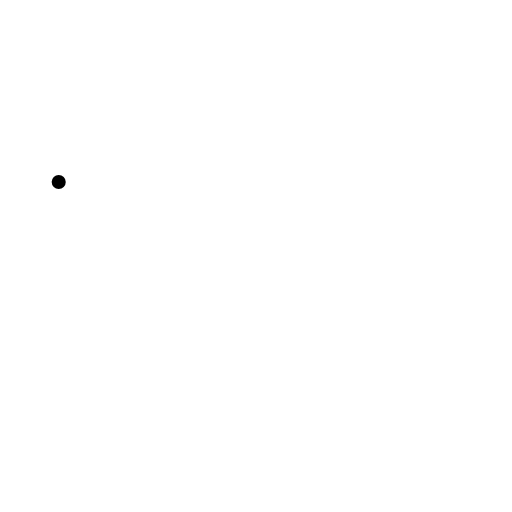
t = 0.00 s
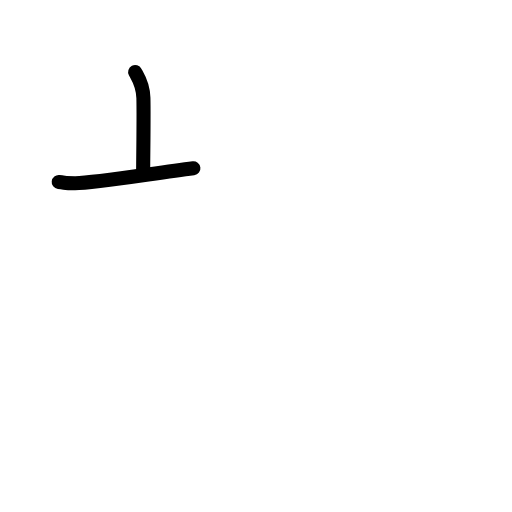
t = 1.42 s
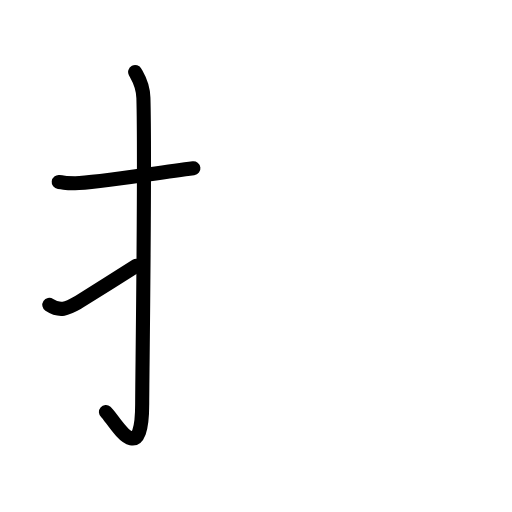
t = 2.75 s
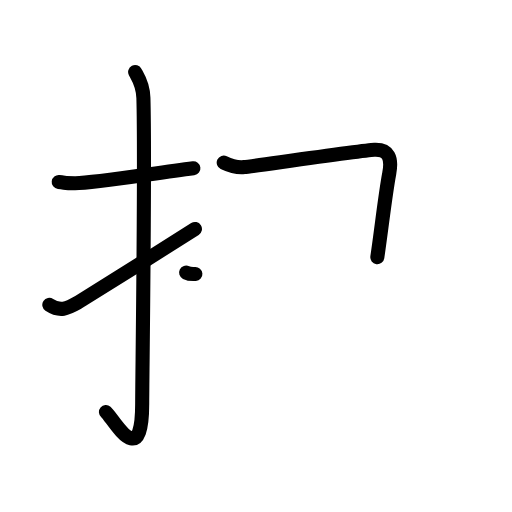
t = 4.17 s
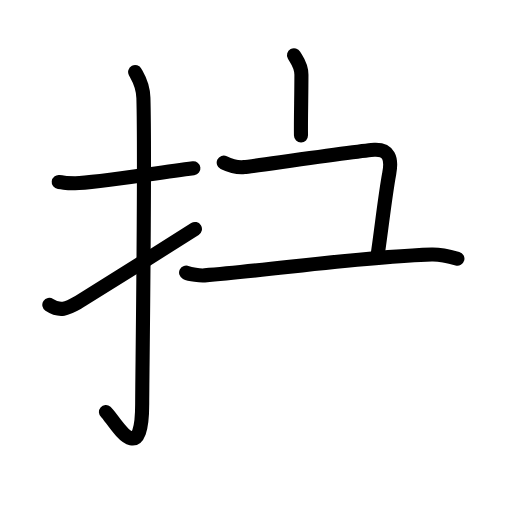
t = 5.50 s
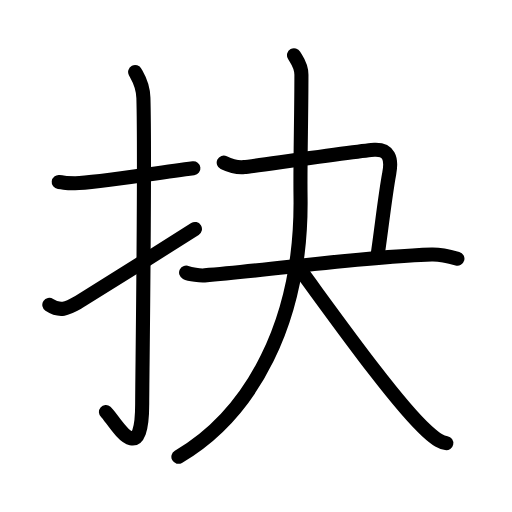
t = 7.00 s

The animated SVG that drew these frames (rendered in a browser with its animation timeline set to each time). Animation: 25 SMIL elements (animate=25); one cycle of 7.00 s.

<?xml version="1.0" encoding="UTF-8"?>
<!--
AniKanjiVG is licensed by CC-BY-SA Paul C. Sommerhoff (https://bitbucket.org/sommerhoff/anikanjivg).
AniKanjiVG uses KanjiVG which is licensed by CC-BY-SA Ulrich Apel (http://kanjivg.tagaini.net).
See also http://creativecommons.org/licenses/by-sa/3.0/
-->
<svg xmlns:kvg='http://kanjivg.tagaini.net' xmlns='http://www.w3.org/2000/svg' width='109' height='109' viewBox='0 0 109 109' style='fill:none;stroke:#000000;stroke-width:3;stroke-linecap:round;stroke-linejoin:round;' id="kvg:kanji_06289"><g id="kvg:06289" kvg:element="抉"><g id="kvg:06289-g1" kvg:element="扌" kvg:variant="true" kvg:original="手" kvg:position="left" kvg:radical="general"><path id="kvg:06289-s1" kvg:type="㇐" d="M12.5,38.75C14.58,39,13.75,39,16,39c4.26,0,16-2,25.17-3.17"><animate attributeName="d" begin="0.0s" dur="0.5s" from="M12.5,38.75C12.5,38.75,12.5,38.75,12.5,38.75" to="M12.5,38.75C14.58,39,13.75,39,16,39" />
<animate attributeName="d" begin="0.5s" dur="0.5s" from="M12.5,38.75C14.58,39,13.75,39,16,39c0,0,0,0,0,0,0" to="M12.5,38.75C14.58,39,13.75,39,16,39c4.26,0,16-2,25.17-3.17" />
</path>
<path id="kvg:06289-s2" kvg:type="㇚" d="M28.77,15.33c0.48,0.92,1.67,2.49,1.76,5.52c0.4,14.55-0.26,60.16-0.26,65.12c0,14.78-6.21,3-7.71,1.75"><animate attributeName="d" begin="1.0s" dur="0.3333333333333333s" from="M28.77,15.33C28.77,15.33,28.77,15.33,28.77,15.33" to="M28.77,15.33c0.48,0.92,1.67,2.49,1.76,5.52" />
<animate attributeName="d" begin="1.3333333333333333s" dur="0.3333333333333333s" from="M28.77,15.33c0.48,0.92,1.67,2.49,1.76,5.52c0,0,0,0,0,0,0" to="M28.77,15.33c0.48,0.92,1.67,2.49,1.76,5.52c0.4,14.55-0.26,60.16-0.26,65.12" />
<animate attributeName="d" begin="1.6666666666666665s" dur="0.3333333333333333s" from="M28.77,15.33c0.48,0.92,1.67,2.49,1.76,5.52c0.4,14.55-0.26,60.16-0.26,65.12c0,0,0,0,0,0,0" to="M28.77,15.33c0.48,0.92,1.67,2.49,1.76,5.52c0.4,14.55-0.26,60.16-0.26,65.12c0,14.78-6.21,3-7.71,1.75" />
<animate attributeName="d" begin="0s" dur="1.0s" from="M-100,-100" to="M-100,-100" />
</path>
<path id="kvg:06289-s3" kvg:type="㇀" d="M10.5,64.9c2.29,1.51,3.76,0.82,6.05-0.47c1.35-0.76,19.22-12.03,24.95-15.68"><animate attributeName="d" begin="2.0s" dur="0.5s" from="M10.5,64.9C10.5,64.9,10.5,64.9,10.5,64.9" to="M10.5,64.9c2.29,1.51,3.76,0.82,6.05-0.47" />
<animate attributeName="d" begin="2.5s" dur="0.5s" from="M10.5,64.9c2.29,1.51,3.76,0.82,6.05-0.47c0,0,0,0,0,0,0" to="M10.5,64.9c2.29,1.51,3.76,0.82,6.05-0.47c1.35-0.76,19.22-12.03,24.95-15.68" />
<animate attributeName="d" begin="0s" dur="2.0s" from="M-100,-100" to="M-100,-100" />
</path>
</g>
<g id="kvg:06289-g2" kvg:element="夬" kvg:position="right"><path id="kvg:06289-s4" kvg:type="㇕c" d="M47.63,34.61c1.2,0.58,2.59,1.16,4.39,0.96c1.79-0.19,25.27-3.57,27.67-3.68c3.06-0.14,3.8,1.75,3.17,5.06C82,41.5,81.25,48.5,80.33,54.75"><animate attributeName="d" begin="3.0s" dur="0.25s" from="M47.63,34.61C47.63,34.61,47.63,34.61,47.63,34.61" to="M47.63,34.61c1.2,0.58,2.59,1.16,4.39,0.96" />
<animate attributeName="d" begin="3.25s" dur="0.25s" from="M47.63,34.61c1.2,0.58,2.59,1.16,4.39,0.96c0,0,0,0,0,0,0" to="M47.63,34.61c1.2,0.58,2.59,1.16,4.39,0.96c1.79-0.19,25.27-3.57,27.67-3.68" />
<animate attributeName="d" begin="3.5s" dur="0.25s" from="M47.63,34.61c1.2,0.58,2.59,1.16,4.39,0.96c1.79-0.19,25.27-3.57,27.67-3.68c0,0,0,0,0,0,0" to="M47.63,34.61c1.2,0.58,2.59,1.16,4.39,0.96c1.79-0.19,25.27-3.57,27.67-3.68c3.06-0.14,3.8,1.75,3.17,5.06" />
<animate attributeName="d" begin="3.75s" dur="0.25s" from="M47.63,34.61c1.2,0.58,2.59,1.16,4.39,0.96c1.79-0.19,25.27-3.57,27.67-3.68c3.06-0.14,3.8,1.75,3.17,5.06c0,0,0,0,0,0,0" to="M47.63,34.61c1.2,0.58,2.59,1.16,4.39,0.96c1.79-0.19,25.27-3.57,27.67-3.68c3.06-0.14,3.8,1.75,3.17,5.06C82,41.5,81.25,48.5,80.33,54.75" />
<animate attributeName="d" begin="0s" dur="3.0s" from="M-100,-100" to="M-100,-100" />
</path>
<g id="kvg:06289-g3" kvg:element="大"><path id="kvg:06289-s5" kvg:type="㇐" d="M39.62,58.03c0.85,0.42,3.01,0.66,3.94,0.59c14.18-1.12,34.16-4.04,48.36-4.44c1.17-0.03,2.84,0.16,5.46,0.89"><animate attributeName="d" begin="4.0s" dur="0.3333333333333333s" from="M39.62,58.03C39.62,58.03,39.62,58.03,39.62,58.03" to="M39.62,58.03c0.85,0.42,3.01,0.66,3.94,0.59" />
<animate attributeName="d" begin="4.333333333333333s" dur="0.3333333333333333s" from="M39.62,58.03c0.85,0.42,3.01,0.66,3.94,0.59c0,0,0,0,0,0,0" to="M39.62,58.03c0.85,0.42,3.01,0.66,3.94,0.59c14.18-1.12,34.16-4.04,48.36-4.44" />
<animate attributeName="d" begin="4.666666666666667s" dur="0.3333333333333333s" from="M39.62,58.03c0.85,0.42,3.01,0.66,3.94,0.59c14.18-1.12,34.16-4.04,48.36-4.44c0,0,0,0,0,0,0" to="M39.62,58.03c0.85,0.42,3.01,0.66,3.94,0.59c14.18-1.12,34.16-4.04,48.36-4.44c1.17-0.03,2.84,0.16,5.46,0.89" />
<animate attributeName="d" begin="0s" dur="4.0s" from="M-100,-100" to="M-100,-100" />
</path>
<g id="kvg:06289-g4" kvg:element="人"><path id="kvg:06289-s6" kvg:type="㇒" d="M62.59,11.75c0.55,1,1.58,2.08,1.58,4.17c0,8.89-0.29,19.12-0.19,25.84c0.41,27.02-10.67,46.49-26,55.49"><animate attributeName="d" begin="5.0s" dur="0.3333333333333333s" from="M62.59,11.75C62.59,11.75,62.59,11.75,62.59,11.75" to="M62.59,11.75c0.55,1,1.58,2.08,1.58,4.17" />
<animate attributeName="d" begin="5.333333333333333s" dur="0.3333333333333333s" from="M62.59,11.75c0.55,1,1.58,2.08,1.58,4.17c0,0,0,0,0,0,0" to="M62.59,11.75c0.55,1,1.58,2.08,1.58,4.17c0,8.89-0.29,19.12-0.19,25.84" />
<animate attributeName="d" begin="5.666666666666667s" dur="0.3333333333333333s" from="M62.59,11.75c0.55,1,1.58,2.08,1.58,4.17c0,8.89-0.29,19.12-0.19,25.84c0,0,0,0,0,0,0" to="M62.59,11.75c0.55,1,1.58,2.08,1.58,4.17c0,8.89-0.29,19.12-0.19,25.84c0.41,27.02-10.67,46.49-26,55.49" />
<animate attributeName="d" begin="0s" dur="5.0s" from="M-100,-100" to="M-100,-100" />
</path>
<path id="kvg:06289-s7" kvg:type="㇏" d="M63.55,56.96c6.77,9.16,20.55,28.66,27.31,34.79c2.3,2.09,3.1,2.4,4.15,2.59"><animate attributeName="d" begin="6.0s" dur="0.5s" from="M63.55,56.96C63.55,56.96,63.55,56.96,63.55,56.96" to="M63.55,56.96c6.77,9.16,20.55,28.66,27.31,34.79" />
<animate attributeName="d" begin="6.5s" dur="0.5s" from="M63.55,56.96c6.77,9.16,20.55,28.66,27.31,34.79c0,0,0,0,0,0,0" to="M63.55,56.96c6.77,9.16,20.55,28.66,27.31,34.79c2.3,2.09,3.1,2.4,4.15,2.59" />
<animate attributeName="d" begin="0s" dur="6.0s" from="M-100,-100" to="M-100,-100" />
</path>
</g>
</g>
</g>
</g>
</svg>
